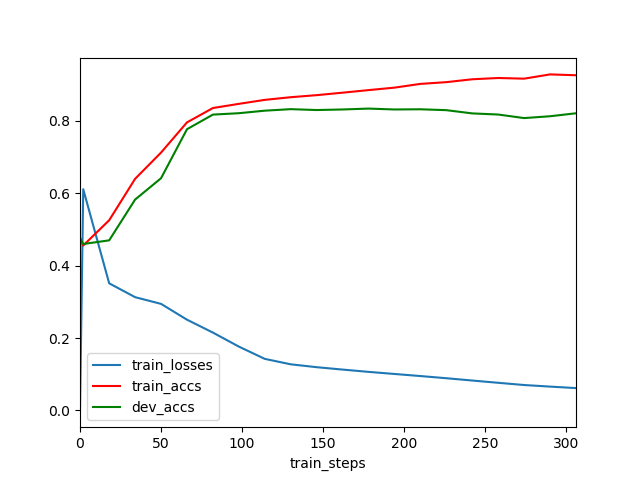

Values plotted in this chart, from the file beside it:
	train_steps	train_losses	train_accs	dev_accs
0	0	0.0	0.4743	0.4771
1	2	0.6114	0.4558	0.4599
2	18	0.3513	0.5256	0.4701
3	34	0.313	0.6401	0.5828
4	50	0.2945	0.7127	0.6418
5	66	0.2507	0.7961	0.7772
6	82	0.2151	0.8358	0.8176
7	98	0.1764	0.8473	0.8215
8	114	0.1424	0.8583	0.8285
9	130	0.1274	0.8657	0.8327
10	146	0.1194	0.8714	0.8302
11	162	0.1128	0.8782	0.8318
12	178	0.1065	0.8853	0.8343
13	194	0.1007	0.8922	0.8318
14	210	0.09495	0.9025	0.8323
15	226	0.08894	0.9073	0.8299
16	242	0.08257	0.9153	0.821
17	258	0.07629	0.9188	0.8178
18	274	0.07015	0.917	0.808
19	290	0.06578	0.9288	0.8131
20	306	0.06166	0.9264	0.8213
